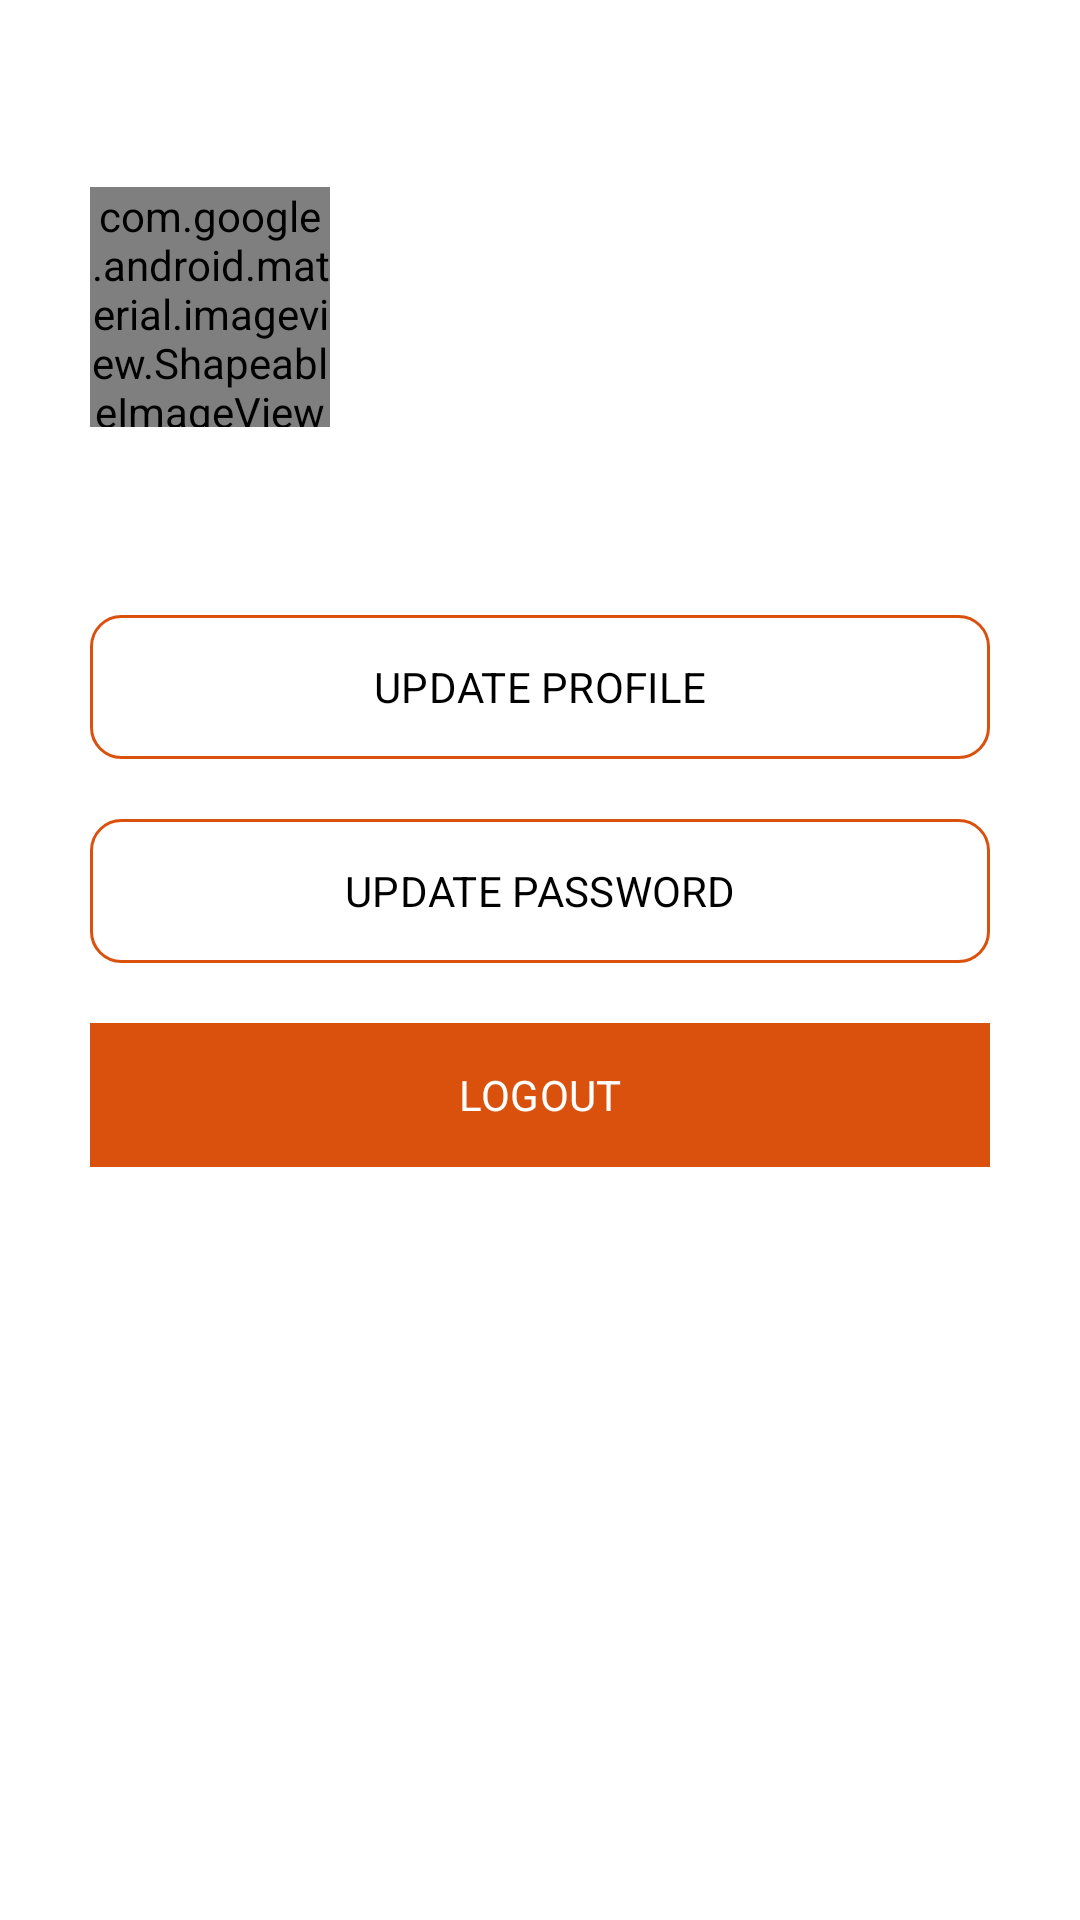

Write the Android layout XML for this screen, with the resource values it uses.
<!-- AndroidManifest.xml: application theme Theme.Restaurant -->
<!-- res/layout/fragment_profile.xml -->
<?xml version="1.0" encoding="utf-8"?>
<androidx.constraintlayout.widget.ConstraintLayout xmlns:android="http://schemas.android.com/apk/res/android"
    xmlns:app="http://schemas.android.com/apk/res-auto"
    xmlns:tools="http://schemas.android.com/tools"
    android:layout_width="match_parent"
    android:layout_height="match_parent"
    android:orientation="vertical"
    android:background="@color/white"
    tools:context=".fragments.ProfileFragment">

    <LinearLayout
        android:id="@+id/llProfileShow"
        android:layout_width="match_parent"
        android:layout_height="wrap_content"
        android:layout_marginTop="@dimen/_30sdp"
        android:gravity="center_vertical"
        android:padding="@dimen/_30sdp"
        android:orientation="vertical"
        app:layout_constraintEnd_toEndOf="parent"
        app:layout_constraintStart_toStartOf="parent"
        app:layout_constraintTop_toTopOf="parent">

        <LinearLayout
            android:layout_width="match_parent"
            android:layout_height="wrap_content"
            android:gravity="center_vertical">
            <com.google.android.material.imageview.ShapeableImageView
                android:id="@+id/ivUserProfile"
                android:layout_width="@dimen/_80sdp"
                android:layout_height="@dimen/_80sdp"
                android:scaleType="centerCrop"
                android:src="@drawable/ic_profile"
                app:contentPadding="@dimen/_5sdp"
                app:shapeAppearanceOverlay="@drawable/circular_profile"
                app:strokeWidth="@dimen/_2sdp"

                />

            <LinearLayout
                android:layout_width="match_parent"
                android:layout_height="wrap_content"
                android:layout_marginStart="@dimen/_30sdp"
                android:orientation="vertical">

                <TextView
                    android:id="@+id/tvUserName"
                    android:layout_width="match_parent"
                    android:layout_height="wrap_content"
                    android:layout_marginBottom="@dimen/_10sdp"
                    android:textAllCaps="true"
                    android:textColor="@color/black"
                    android:textSize="@dimen/_18sp"
                    android:textStyle="bold" />

                <TextView
                    android:id="@+id/tvUserEmail"
                    android:layout_width="match_parent"
                    android:layout_height="wrap_content"
                    android:textColor="@color/black"
                    android:textSize="@dimen/_16sp" />


                <TextView
                    android:id="@+id/tvUserAddress"
                    android:layout_width="match_parent"
                    android:layout_height="wrap_content"
                    android:textSize="@dimen/_14sp"
                    android:layout_marginTop="@dimen/_10sp"
                    android:textColor="@color/black"/>


            </LinearLayout>

        </LinearLayout>



    </LinearLayout>

    <LinearLayout
        android:layout_width="match_parent"
        android:layout_height="0dp"
        app:layout_constraintBottom_toBottomOf="parent"
        app:layout_constraintEnd_toEndOf="parent"
        app:layout_constraintStart_toStartOf="parent"
        android:orientation="vertical"
        android:padding="@dimen/_30sdp"
        app:layout_constraintTop_toBottomOf="@+id/llProfileShow">


        <com.google.android.material.button.MaterialButton
            android:id="@+id/updateProfile"
            android:layout_width="match_parent"
            android:layout_height="wrap_content"
            android:text="Update Profile"
            android:textColor="@color/black"
            android:textAllCaps="true"
            android:layout_marginBottom="@dimen/_20sdp"
            android:background="@drawable/border_image"
            android:outlineProvider="paddedBounds"/>

        <com.google.android.material.button.MaterialButton
            android:id="@+id/updatePassword"
            android:layout_width="match_parent"
            android:layout_height="wrap_content"
            android:text="Update Password"
            android:textColor="@color/black"
            android:layout_marginBottom="@dimen/_20sdp"
            android:textAllCaps="true"
            android:background="@drawable/border_image"/>

        <com.google.android.material.button.MaterialButton
            android:id="@+id/logout"
            android:layout_width="match_parent"
            android:layout_height="wrap_content"
            android:text="logout"
            android:textColor="@color/white"
            android:textAllCaps="true"
            android:background="@color/orange"/>

    </LinearLayout>


</androidx.constraintlayout.widget.ConstraintLayout>



    
<!-- resources referenced by this layout -->
<resources>
  <color name="black">#FF000000</color>
  <color name="orange">#D9510D</color>
  <color name="white">#FFFFFFFF</color>
  <dimen name="_10sdp">10.00dp</dimen>
  <dimen name="_10sp">10.00sp</dimen>
  <dimen name="_14sp">14.00sp</dimen>
  <dimen name="_16sp">16.00sp</dimen>
  <dimen name="_18sp">18.00sp</dimen>
  <dimen name="_20sdp">20.00dp</dimen>
  <dimen name="_2sdp">2.00dp</dimen>
  <dimen name="_30sdp">30.00dp</dimen>
  <dimen name="_5sdp">5.00dp</dimen>
  <dimen name="_80sdp">80.00dp</dimen>
  <!-- drawable border_image (drawable) -->
  <?xml version="1.0" encoding="utf-8"?>
  <shape xmlns:android="http://schemas.android.com/apk/res/android"
      android:shape="rectangle">
      <solid android:color="@android:color/transparent"/>
      <stroke android:width="@dimen/_1sdp" android:color="@color/black"/>
      <corners android:radius="@dimen/_10sdp"/>
  </shape>
  <!-- drawable circular_profile (drawable) -->
  <?xml version="1.0" encoding="utf-8"?>
  <shape xmlns:android="http://schemas.android.com/apk/res/android"
      android:shape="oval">
      <solid android:color="@android:color/transparent"/>
      <stroke android:width="@dimen/_2sdp" android:color="@color/orange"/>
  </shape>
  <string name="logout">logout</string>
  <string name="update_password">Update Password</string>
  <string name="update_profile">Update Profile</string>
  <style name="Theme.Restaurant" parent="Base.Theme.Restaurant" />
  <dimen name="_1sdp">1.00dp</dimen>
  <style name="Base.Theme.Restaurant" parent="Theme.Material3.DayNight.NoActionBar">
          
           <item name="colorPrimary">@color/orange</item>
          
          <item name="fontFamily">@font/font1</item>
          <item name="bottomNavigationStyle">@style/Widget.Material3.BottomNavigationView</item>
          <item name="android:statusBarColor">@color/orange</item>
      </style>
</resources>
